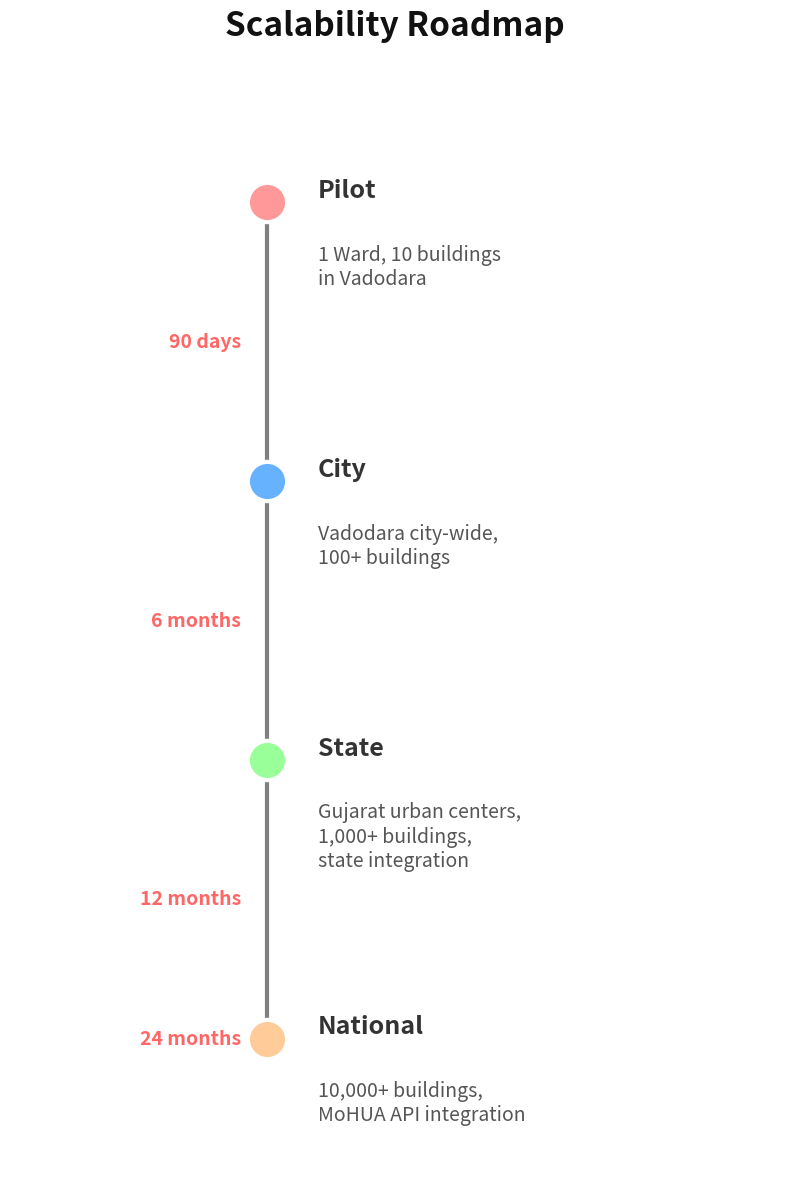

Reproduce this figure in Python.
import matplotlib.pyplot as plt
import numpy as np

# Data
stages = ["Pilot", "City", "State", "National"]
details = [
    "1 Ward, 10 buildings\nin Vadodara",
    "Vadodara city-wide,\n100+ buildings",
    "Gujarat urban centers,\n1,000+ buildings,\nstate integration",
    "10,000+ buildings,\nMoHUA API integration"
]
timelines = ["90 days", "6 months", "12 months", "24 months"]

# Create figure - taller for vertical layout
fig, ax = plt.subplots(figsize=(8, 12), dpi=300)
ax.set_xlim(-1, 2)
# Reverse y-axis so it flows from top to bottom
ax.set_ylim(len(stages) - 0.5, -0.5)
ax.axis('off')

# Plot the timeline line (vertical)
ax.vlines(0, 0, len(stages) - 1, color='gray', linewidth=3, zorder=1)

colors = ['#FF9999', '#66B2FF', '#99FF99', '#FFCC99']

# Plot points and text
for i in range(len(stages)):
    # Plot point
    ax.scatter(0, i, s=800, color=colors[i], edgecolors='white', linewidth=3, zorder=2)
    
    # Title (to the right)
    ax.text(0.2, i, stages[i], ha='left', va='bottom', fontsize=18, fontweight='bold', color='#333333')
    
    # Details (below the title)
    ax.text(0.2, i + 0.15, details[i], ha='left', va='top', fontsize=14, color='#555555')
    
    # Timeline
    if i < len(stages) - 1:
        # Midpoint for time between nodes
        mid = i + 0.5
        ax.text(-0.1, mid, timelines[i], ha='right', va='center', fontsize=14, fontweight='bold', color='#FF6666')
    else:
        # Last timeline next to the last node
        ax.text(-0.1, i, timelines[i], ha='right', va='center', fontsize=14, fontweight='bold', color='#FF6666')

plt.title("Scalability Roadmap", fontsize=24, fontweight='bold', pad=20, color='#111111', loc='center')
plt.tight_layout()
plt.savefig("scalability_roadmap.png", bbox_inches='tight', transparent=False, facecolor='white')
print("Image saved to scalability_roadmap.png")
